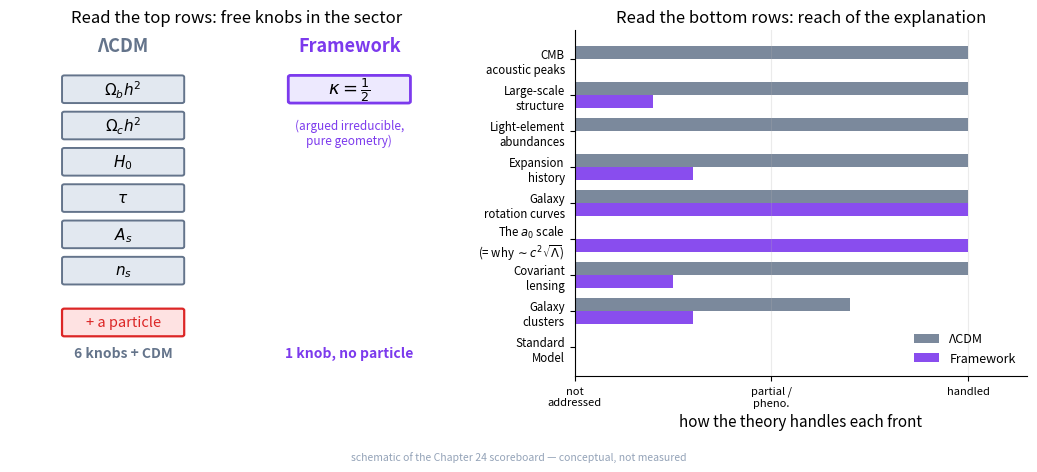

This chart was generated by the following Python code:
import numpy as np, matplotlib
matplotlib.use("Agg")
import matplotlib.pyplot as plt
from matplotlib.patches import FancyBboxPatch
plt.rcParams.update({"figure.dpi":150,"savefig.dpi":150,"font.size":11,
    "axes.grid":True,"grid.alpha":0.25,"axes.spines.top":False,"axes.spines.right":False,
    "axes.titlesize":12,"figure.facecolor":"white","axes.facecolor":"white"})
C_FW="#7c3aed"; C_NEWTON="#64748b"; C_MOND="#0891b2"; C_DATA="#dc2626"

fig, (axL, axR) = plt.subplots(1, 2, figsize=(10.5, 4.7))

# ---- LEFT PANEL: counting the knobs ----
axL.set_title("Read the top rows: free knobs in the sector")
axL.grid(False)
axL.set_xlim(0, 10); axL.set_ylim(0, 10)
axL.axis("off")

# LambdaCDM column: six knobs + a particle
lcdm_labels = [r"$\Omega_b h^2$", r"$\Omega_c h^2$", r"$H_0$", r"$\tau$", r"$A_s$", r"$n_s$"]
axL.text(2.5, 9.4, "ΛCDM", ha="center", fontsize=13, fontweight="bold", color=C_NEWTON)
for i, lab in enumerate(lcdm_labels):
    y = 8.3 - i*1.05
    box = FancyBboxPatch((1.2, y-0.35), 2.6, 0.7, boxstyle="round,pad=0.05",
                         linewidth=1.4, edgecolor=C_NEWTON, facecolor="#e2e8f0")
    axL.add_patch(box)
    axL.text(2.5, y, lab, ha="center", va="center", fontsize=11)
# the particle
box = FancyBboxPatch((1.2, 1.55-0.35), 2.6, 0.7, boxstyle="round,pad=0.05",
                     linewidth=1.6, edgecolor=C_DATA, facecolor="#fee2e2")
axL.add_patch(box)
axL.text(2.5, 1.55, "+ a particle", ha="center", va="center", fontsize=10.5, color=C_DATA)
axL.text(2.5, 0.55, "6 knobs + CDM", ha="center", fontsize=10, fontweight="bold", color=C_NEWTON)

# Framework column: one knob
axL.text(7.5, 9.4, "Framework", ha="center", fontsize=13, fontweight="bold", color=C_FW)
box = FancyBboxPatch((6.2, 8.3-0.35), 2.6, 0.7, boxstyle="round,pad=0.05",
                     linewidth=2.0, edgecolor=C_FW, facecolor="#ede9fe")
axL.add_patch(box)
axL.text(7.5, 8.3, r"$\kappa = \frac{1}{2}$", ha="center", va="center", fontsize=13)
axL.text(7.5, 7.45, "(argued irreducible,\npure geometry)", ha="center", va="top",
         fontsize=8.5, color=C_FW)
axL.text(7.5, 0.55, "1 knob, no particle", ha="center", fontsize=10, fontweight="bold", color=C_FW)

# ---- RIGHT PANEL: reach ----
axR.set_title("Read the bottom rows: reach of the explanation")
topics = ["CMB\nacoustic peaks", "Large-scale\nstructure", "Light-element\nabundances",
          "Expansion\nhistory", "Galaxy\nrotation curves", r"The $a_0$ scale" + "\n(= why $\\sim c^2\\sqrt{\\Lambda}$)",
          "Covariant\nlensing", "Galaxy\nclusters", "Standard\nModel"]
# 1 = handled, 0.5 = partial/phenomenological, 0 = not addressed / wall
lcdm_reach = [1, 1, 1, 1, 1, 0, 1, 0.7, 0]      # LCDM: a0 not a question it asks; SM separate
fw_reach   = [0, 0.2, 0, 0.3, 1, 1, 0.25, 0.3, 0]  # framework: narrow but explains a0
y = np.arange(len(topics))[::-1]
h = 0.36
axR.barh(y + h/2, lcdm_reach, height=h, color=C_NEWTON, alpha=0.85, label="ΛCDM")
axR.barh(y - h/2, fw_reach, height=h, color=C_FW, alpha=0.9, label="Framework")
axR.set_yticks(y); axR.set_yticklabels(topics, fontsize=8.3)
axR.set_xlim(0, 1.15); axR.set_xticks([0, 0.5, 1.0])
axR.set_xticklabels(["not\naddressed", "partial /\npheno.", "handled"], fontsize=8)
axR.set_xlabel("how the theory handles each front")
axR.legend(frameon=False, loc="lower right", fontsize=9)
axR.grid(axis="x", alpha=0.25); axR.grid(axis="y", alpha=0)

fig.text(0.5, 0.005, "schematic of the Chapter 24 scoreboard — conceptual, not measured",
         ha="center", fontsize=7.5, color="#94a3b8")
fig.tight_layout(rect=[0,0.03,1,1]); fig.savefig("ch24_scoreboard_two_stories.png", bbox_inches="tight"); print("ok")
